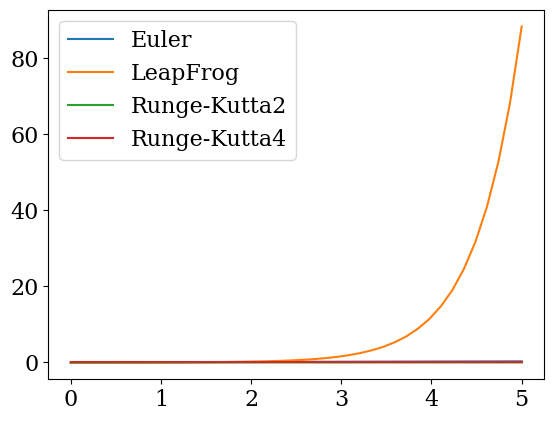

Source code (Python): (Note: this script raises an exception after producing the figure.)
import numpy as np
import matplotlib.pyplot as plt

def y_prime(y,t):
    return -y

def y_solution(t):
    return np.exp(-t)

def Euler(y_prime, y_0=0.0, t_0=0.0, t_f=1.0, N=10):
    t = np.linspace(t_0,t_f,N)
    delta_t = t[1] - t[0]
    y = np.zeros(N)
    y[0] = y_0
    for i in range(1,N):
        k1 = y_prime(y[i-1],t[i-1])
        y[i] = y[i-1] + k1 * delta_t 
    return y, t

def LeapFrog(y_prime, y_0=0.0, t_0=0.0, t_f=1.0, N=10):
    t = np.linspace(t_0,t_f,N)
    delta_t = t[1] - t[0]
    y = np.zeros(N)
    y[0] = y_0
    y[1] = y[0] + delta_t * y_prime(y[0],t[0])
    for i in range(2,N):
        k1 = y_prime(y[i-1],t[i-1])
        y[i] = y[i-2] + k1 * delta_t * 2.0
    return y, t

def RK2(y_prime, y_0=0.0, t_0=0.0, t_f=1.0, N=10):
    t = np.linspace(t_0,t_f,N)
    delta_t = t[1] - t[0]
    y = np.zeros(N)
    y[0] = y_0
    for i in range(1,N):
        k1 = y_prime(y[i-1],t[i-1])
        k2 = y_prime(y[i-1] + k1 * delta_t*0.5, t[i-1] + delta_t*0.5)
        y[i] = y[i-1] + k2 * delta_t 
    return y, t


def RK4(y_prime, y_0=0.0, t_0=0.0, t_f=1.0, N=10):
    t = np.linspace(t_0,t_f,N)
    delta_t = t[1] - t[0]
    y = np.zeros(N)
    y[0] = y_0
    for i in range(1,N):
        k1 = y_prime(y[i-1],t[i-1])
        k2 = y_prime(y[i-1] + k1 * delta_t*0.5, t[i-1] + delta_t*0.5)
        k3 = y_prime(y[i-1] + k2 * delta_t*0.5, t[i-1] + delta_t*0.5)
        k4 = y_prime(y[i-1] + k3 * delta_t, t[i-1] + delta_t)
        k_average = (k1 + 2*k2 + 2*k3 + k4)/6.0
        y[i] = y[i-1] + k_average * delta_t 
    return y, t

y_E, t = Euler(y_prime, y_0=1.0, t_0=0.0, t_f=5.0, N=40)
y_LF, t = LeapFrog(y_prime, y_0=1.0, t_0=0.0, t_f=5.0, N=40)
y_RK2, t = RK2(y_prime, y_0=1.0, t_0=0.0, t_f=5.0, N=40)
y_RK4, t = RK4(y_prime, y_0=1.0, t_0=0.0, t_f=5.0, N=40)
y_sol = y_solution(t)


plt.rc('font', family='serif', size=16)
plt.plot(t,y_E,label='Euler')
plt.plot(t,y_LF,label='LeapFrog')
plt.plot(t,y_RK2,label='Runge-Kutta2')
plt.plot(t,y_RK4,label='Runge-Kutta4')
plt.legend()
plt.ylabel('y')
plt.xlabel('tiempo')
plt.title('$y^{\prime} = -y$')
plt.savefig('ODE_solutions.pdf')
plt.clf()

delta_t = t[1]-t[0]
plt.plot(t,np.abs((y_sol - y_E)/y_sol),label='Euler')
plt.plot(t,np.abs((y_sol - y_LF)/y_sol),label='LeapFrog')
plt.plot(t,np.abs((y_sol - y_RK2)/y_sol),label='Runge-Kutta2')
plt.plot(t,np.abs((y_sol - y_RK4)/y_sol),label='Runge-Kutta4')
plt.legend(loc=2)
plt.yscale('log', nonposy='clip')
plt.ylabel('differencia porcentual con la solucion analitica')
plt.xlabel('tiempo')
plt.savefig('ODE_differences.pdf')
